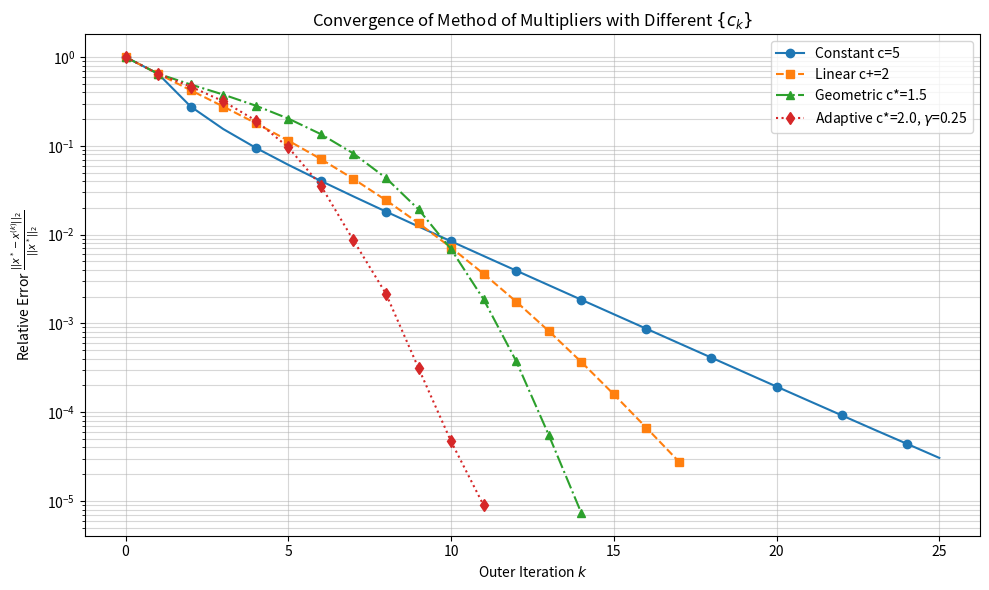

The matplotlib source for this figure:
import numpy as np
import matplotlib.pyplot as plt

def get_Q_A_b(m, n):
    """
    Q : (n, n) positive definite matrix
    A : (m, n)
    b : (m,)
    Example:
        np.random.seed()
        Q, A, b = get_Q_A_b(10, 25)"""
    Q = np.random.rand(n, n) - 0.5
    Q = 10 * Q @ Q.T + 0.1*np.eye(n)
    A = np.random.normal(size=(m, n))
    b = 2 * (np.random.rand(m) - 0.5)
    return Q, A, b

def get_h_x(A, b, x):
    h = A @ x - b
    return h

def get_f(Q, x):
    f = x.T @ Q @ x
    return f

def get_soln(Q, A, b):
    """
    Get soln of equality constrained quadratic program:
    """
    kkt_matrix = np.block([[2*Q, A.T],
                           [A, np.zeros((A.shape[0], A.shape[0]))]])
    rhs = np.zeros(Q.shape[0] + A.shape[0])
    rhs[Q.shape[0]:] = b
    sol = np.linalg.solve(kkt_matrix, rhs)
    return sol[:Q.shape[0]]

def get_grad_Lc_respect_to_x(Q, A, b, c, lamb, x):
    """
    L_c(x, lambda) = x^T Q x + c/2 ||Ax - b||^2 + lambda^T (Ax - b);
    grad_x L_c(x, lambda) = 2 Q x + A^T (c (Ax - b) + lambda)
    """
    return 2 * Q @ x + A.T @ (c * (A @ x - b) + lamb)

def get_Lc(Q, A, b, c, lamb, x):
    """
    L_c(x, lambda) = x^T Q x + c/2 ||Ax - b||^2 + lambda^T (Ax - b);
    """
    f_x = get_f(Q, x)
    h_x = get_h_x(A, b, x)
    Lc = f_x + lamb.T @ h_x + c / 2 * (h_x.T @ h_x)
    return Lc

def find_alpha_with_armijo(Q, A, b, c, x_k, lamb_k, grad_Lc_of_x_k, beta=0.5, sigma=1e-4):
    """
    Find the step size with Armijo's rule
    Lc(x_k + alpha_j * d_j) <= Lc(x_k) + sigma * alpha_j * grad_Lc(x_k)^T dj"""
    curr_val = get_Lc(Q, A, b, c, lamb_k, x_k)
    alpha = 1.0
    d_k = - grad_Lc_of_x_k
    update_dir = - grad_Lc_of_x_k.T @ grad_Lc_of_x_k  

    while get_Lc(Q, A, b, c, lamb_k, x_k + alpha * d_k) > curr_val + sigma * alpha * update_dir:
        alpha *= beta
    return alpha

def inner_loop_with_fixed_lamb_k_and_c_k(Q, A, b, c_k, lamb_k, epsilon, x0=None, beta=0.5, max_iter=1000):
    """
    Minimize L_c_k(x, lambda_k) with gradient descent with Armijo's rule
    """
    if x0 is None:
        x0 = np.zeros(Q.shape[0])
    
    k = 0 # iteration counter
    x_cur = x0.copy()
    grad_cur = get_grad_Lc_respect_to_x(Q, A, b, c_k, lamb_k, x_cur)
    
    while np.linalg.norm(grad_cur, ord=2) >= epsilon:
        step_size = find_alpha_with_armijo(Q, A, b, c_k, x_cur, lamb_k, grad_cur, beta=beta)
        x_cur -= step_size * grad_cur
        grad_cur = get_grad_Lc_respect_to_x(Q, A, b, c_k, lamb_k, x_cur)
        k += 1
        
    return x_cur, k

def get_next_c(current_c, select_method_idx, beta=1.1, constant_c=10, A=None, b=None, gamma=None, x_curr=None, x_prev=None):
    if select_method_idx == 1:
        return constant_c
    elif select_method_idx == 2:
        return current_c + beta
    elif select_method_idx == 3:
        return current_c * beta
    elif select_method_idx == 4:
        if np.linalg.norm(get_h_x(A, b, x_curr)) > gamma * np.linalg.norm(get_h_x(A, b, x_prev)):
            return current_c * beta
        else:
            return current_c
    else:
        raise ValueError("Invalid select_method_idx")
    
def outer_loop(Q, A, b, x_star, c_select_method_idx, epsilon=1e-4
               , beta=1.1, gamma=0.9, constant_c=10, max_outer_iter=100):
    x = np.zeros(Q.shape[0])
    lamb = np.zeros(A.shape[0])
    c = 1.0

    outer_error_list = []
    outer_error_list.append(np.linalg.norm(x - x_star, ord=2) / np.linalg.norm(x_star, ord=2))

    outer_iter = 0
    inner_iter_list = []

    while np.linalg.norm(get_h_x(A, b, x), ord=2) >= epsilon and outer_iter < max_outer_iter:
        x_prev = x.copy()
        x, inner_loop_iter = inner_loop_with_fixed_lamb_k_and_c_k(
            Q, A, b, c, lamb, epsilon, x0=x)

        h_k = get_h_x(A, b, x)
        lamb += c * h_k
        c = get_next_c(c, c_select_method_idx, 
                       beta=beta, A=A, b=b, gamma=gamma, x_curr=x, x_prev=x_prev)

        outer_error_list.append(np.linalg.norm(x - x_star, ord=2) / np.linalg.norm(x_star, ord=2))
        outer_iter += 1
        inner_iter_list.append(inner_loop_iter)
    return x, outer_error_list, outer_iter, inner_iter_list

import matplotlib.pyplot as plt

def plot_results(results_dict):
    """
    results_dict: { 'Strategy Name': [error_k0, error_k1, ...] }
    """
    plt.figure(figsize=(10, 6))
    
    markers = ['o', 's', '^', 'd']
    line_styles = ['-', '--', '-.', ':']
    
    for i, (name, errors) in enumerate(results_dict.items()):
        plt.semilogy(errors, 
                     label=name, 
                     marker=markers[i % len(markers)], 
                     linestyle=line_styles[i % len(line_styles)],
                     markevery=max(1, len(errors)//10))
    
    plt.xlabel('Outer Iteration $k$')
    plt.ylabel('Relative Error $\\frac{||x^* - x^{(k)}||_2}{||x^*||_2}$')
    plt.title('Convergence of Method of Multipliers with Different $\{c_k\}$')
    plt.grid(True, which="both", ls="-", alpha=0.5)
    plt.legend()
    plt.tight_layout()
    # plt.show()
    plt.savefig("method_of_multipliers_plot.png")
    print("\nPlot saved to 'method_of_multipliers_plot.png'")

if __name__ == "__main__":
    np.random.seed(42)
    m, n = 30, 50
    Q, A, b = get_Q_A_b(m, n)
    epsilon = 1e-4

    print("=======Exact solution========")
    x_star = get_soln(Q, A, b)
    print(f"x_star = {x_star}")
    print(f"||Ax* - b|| = {np.linalg.norm(A @ x_star - b):.2e}")
    # Optimal value
    optimal_value = get_f(Q, x_star)
    print(f"Optimal objective value: {optimal_value:.4f}")
    print("-" * 50)

    strategies = [
        {"idx": 1, "name": "Constant c=5", "beta": 0, "gamma": 0},
        {"idx": 2, "name": "Linear c+=2", "beta": 2.0, "gamma": 0},
        {"idx": 3, "name": "Geometric c*=1.5", "beta": 1.5, "gamma": 0},
        {"idx": 4, "name": "Adaptive c*=2.0, $\gamma$=0.25", "beta": 2.0, "gamma": 0.25} 
    ]

    results = {}

    for strat in strategies:
        print(f"Running Strategy: {strat['name']}...")
        
        x_final, errors, outer_k, total_inner_k = outer_loop(
            Q, A, b, x_star, 
            c_select_method_idx=strat['idx'], 
            epsilon=epsilon,
            beta=strat['beta'],
            gamma=strat['gamma'],
            constant_c=5
        )
        
        results[strat['name']] = errors
        
        print(f"     Converged in {outer_k} outer iters")
        print(f"     Final Relative Error: {errors[-1]:.2e}")
        print(f"     Total Inner Gradient Steps: {total_inner_k}")
        print("-" * 30)
        
    plot_results(results)
